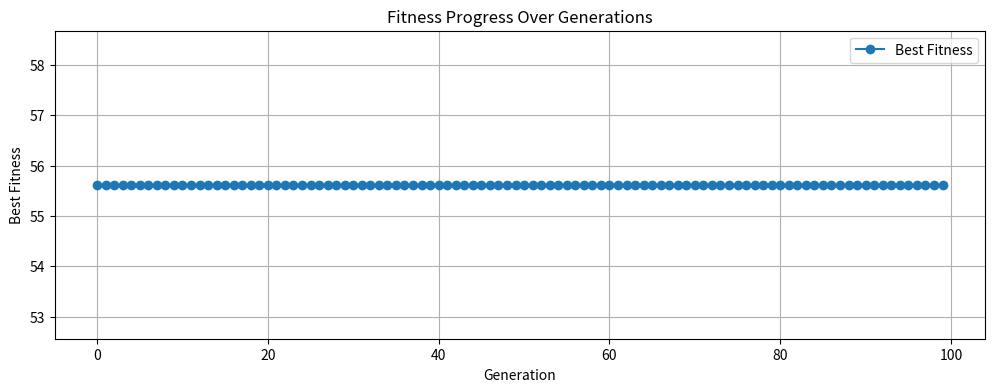

The script that saved this image:
import numpy as np
import random
import copy
import matplotlib.pyplot as plt
import time

# ----- Định nghĩa bài toán Knapsack -----
class Problem:
    def __init__(self, profit, weight, capacity):
        self.profit = profit
        self.weight = weight
        self.capacity = capacity
#Hàm mã hóa (Bit encoding)
def decode(chromosome):
    return chromosome.astype(int)

# Hàm fitness
def get_fitness(chromosome, problem: Problem):
    solution = decode(chromosome)
    total_profit = np.sum(solution * problem.profit)
    total_weight = np.sum(solution * problem.weight)
    if total_weight > problem.capacity:
        return 0.0
    else:
        return float(total_profit)

class Individual:
    def __init__(self):
        self.chromosome = None  # numpy array of 0/1
        self.fitness = None

    def gen_indi(self, problem: Problem):
        num_item = problem.profit.size
        # random bits 0/1
        self.chromosome = np.random.randint(0, 2, num_item, dtype=int)

    def cal_fitness(self, problem: Problem):
        self.fitness = get_fitness(self.chromosome, problem)

    def clone(self):
        return copy.deepcopy(self)

    def __repr__(self):
        return f"chromosome={self.chromosome}, fitness={self.fitness}"

# One-point crossover for bitstrings
def crossover(parent1, parent2):
    off1 = Individual()
    off2 = Individual()
    p1 = parent1.chromosome
    p2 = parent2.chromosome
    n = p1.size
    if n <= 1:
        # no crossover possible
        off1.chromosome = p1.copy()
        off2.chromosome = p2.copy()
        return off1.clone(), off2.clone()

    point = np.random.randint(1, n)  # crossover point in [1, n-1]
    c1 = np.concatenate([p1[:point], p2[point:]]).astype(int)
    c2 = np.concatenate([p2[:point], p1[point:]]).astype(int)
    off1.chromosome = c1
    off2.chromosome = c2
    return off1.clone(), off2.clone()

# Bit-flip mutation
def mutation(indi, pm_gene=0.01):
    chr = indi.chromosome.copy()
    for i in range(chr.size):
        if np.random.rand() < pm_gene:
            chr[i] = 1 - chr[i]
    indi.chromosome = chr
    return indi.clone()

class Population:
    def __init__(self, pop_size, problem: Problem):
        self.pop_size = pop_size
        self.list_indi = []
        self.problem = problem

    def genPop(self):
        self.list_indi = []
        for i in range(self.pop_size):
            indi = Individual()
            indi.gen_indi(self.problem)
            indi.cal_fitness(self.problem)
            self.list_indi.append(indi)

    def show(self):
        for i in range(len(self.list_indi)):
            print(f"Individual {i}: {self.list_indi[i]}")

# Tournament selection (k-way)
def selection(list_indi, k=2):
    tour1 = random.sample(list_indi, k)
    tour2 = random.sample(list_indi, k)
    x = max(tour1, key=lambda indi: indi.fitness)
    y = max(tour2, key=lambda indi: indi.fitness)
    return x.clone(), y.clone()

def survival_selection(list_all, pop_size):
    list_sorted = sorted(list_all, key=lambda indi: indi.fitness, reverse=True)
    return [indi.clone() for indi in list_sorted[:pop_size]]

def GA(problem, pop_size, max_gen, p_c, p_m, pm_gene=0.02, tournament_k=3):
    pop = Population(pop_size, problem)
    pop.genPop()
    history = []
    for gen in range(max_gen):
        child = []
        while len(child) < pop_size:
            p1, p2 = selection(pop.list_indi, k=tournament_k)
            if np.random.rand() <= p_c:
                c1, c2 = crossover(p1, p2)
            else:
                c1 = p1.clone()
                c2 = p2.clone()
            if np.random.rand() <= p_m:
                c1 = mutation(c1, pm_gene=pm_gene)
            if np.random.rand() <= p_m:
                c2 = mutation(c2, pm_gene=pm_gene)
            c1.cal_fitness(problem)
            c2.cal_fitness(problem)
            child.append(c1)
            if len(child) < pop_size:
                child.append(c2)
        pop.list_indi = survival_selection(pop.list_indi + child, pop_size)
        history.append(pop.list_indi[0].fitness)
    solution = pop.list_indi[0]
    return history, solution

# -------------------- setup--------------------

profit = np.random.uniform(5.0, 20.0, 5)   
weight = np.random.uniform(2.0, 20.0, 5)
capacity = np.random.uniform(0.0, np.sum(weight)) 
problem = Problem(profit, weight, capacity)

pop_size = 10
max_gen = 100
Pc = 0.5
Pm = 0.5
pm_gene = 0.02  

start_time = time.time()
fitness_history, solution = GA(problem, pop_size, max_gen, Pc, Pm, pm_gene=pm_gene, tournament_k=3)
end_time = time.time()
execution_time = end_time - start_time

# show results
for i in range(len(fitness_history)):
    print(f"Generation {i}, bestfitness = {fitness_history[i]:.2f}")

np.set_printoptions(precision=2, suppress=True)
print("\nproblem:")
print(f"profit:  {profit}")
print(f"weight:  {weight}")
print(f"capacity = {capacity:.2f}\n")

print("solution (bitstring):")
sol_bits = decode(solution.chromosome)
print(sol_bits)
print(f"total_profit =  {solution.fitness:.2f}")
print(f"total_weight = {np.sum(sol_bits * weight):.2f}")
print(f"\n⏱️ Thời gian chạy chương trình: {execution_time:.4f} giây")

# plot fitness progression
generations = list(range(len(fitness_history)))
plt.figure(figsize=(12, 4))
plt.plot(generations, fitness_history, marker='o', linestyle='-', label='Best Fitness')
plt.xlabel("Generation")
plt.ylabel("Best Fitness")
plt.title("Fitness Progress Over Generations")
plt.legend()
plt.grid(True)
plt.show()

